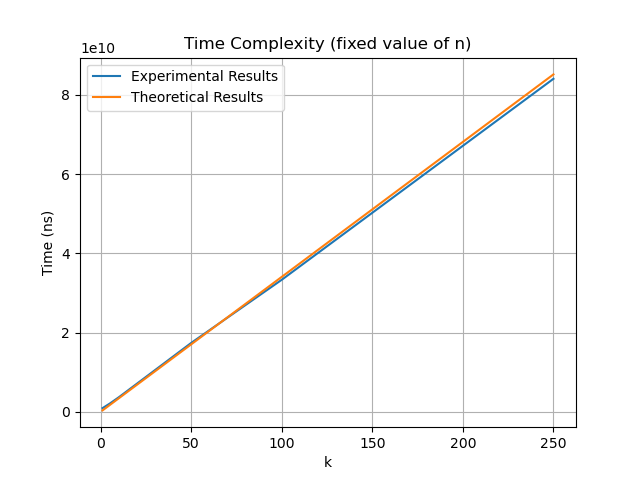

Data behind this chart, as committed beside it:
k, Experimental results, theoretical results
1, 0.9189, 1001001
5, 2.07, 5005005
10, 3.664, 10010010
25, 8.806, 25025025
50, 17.39, 50050050
100, 33.34, 100100100
250, 84.08, 250250250
